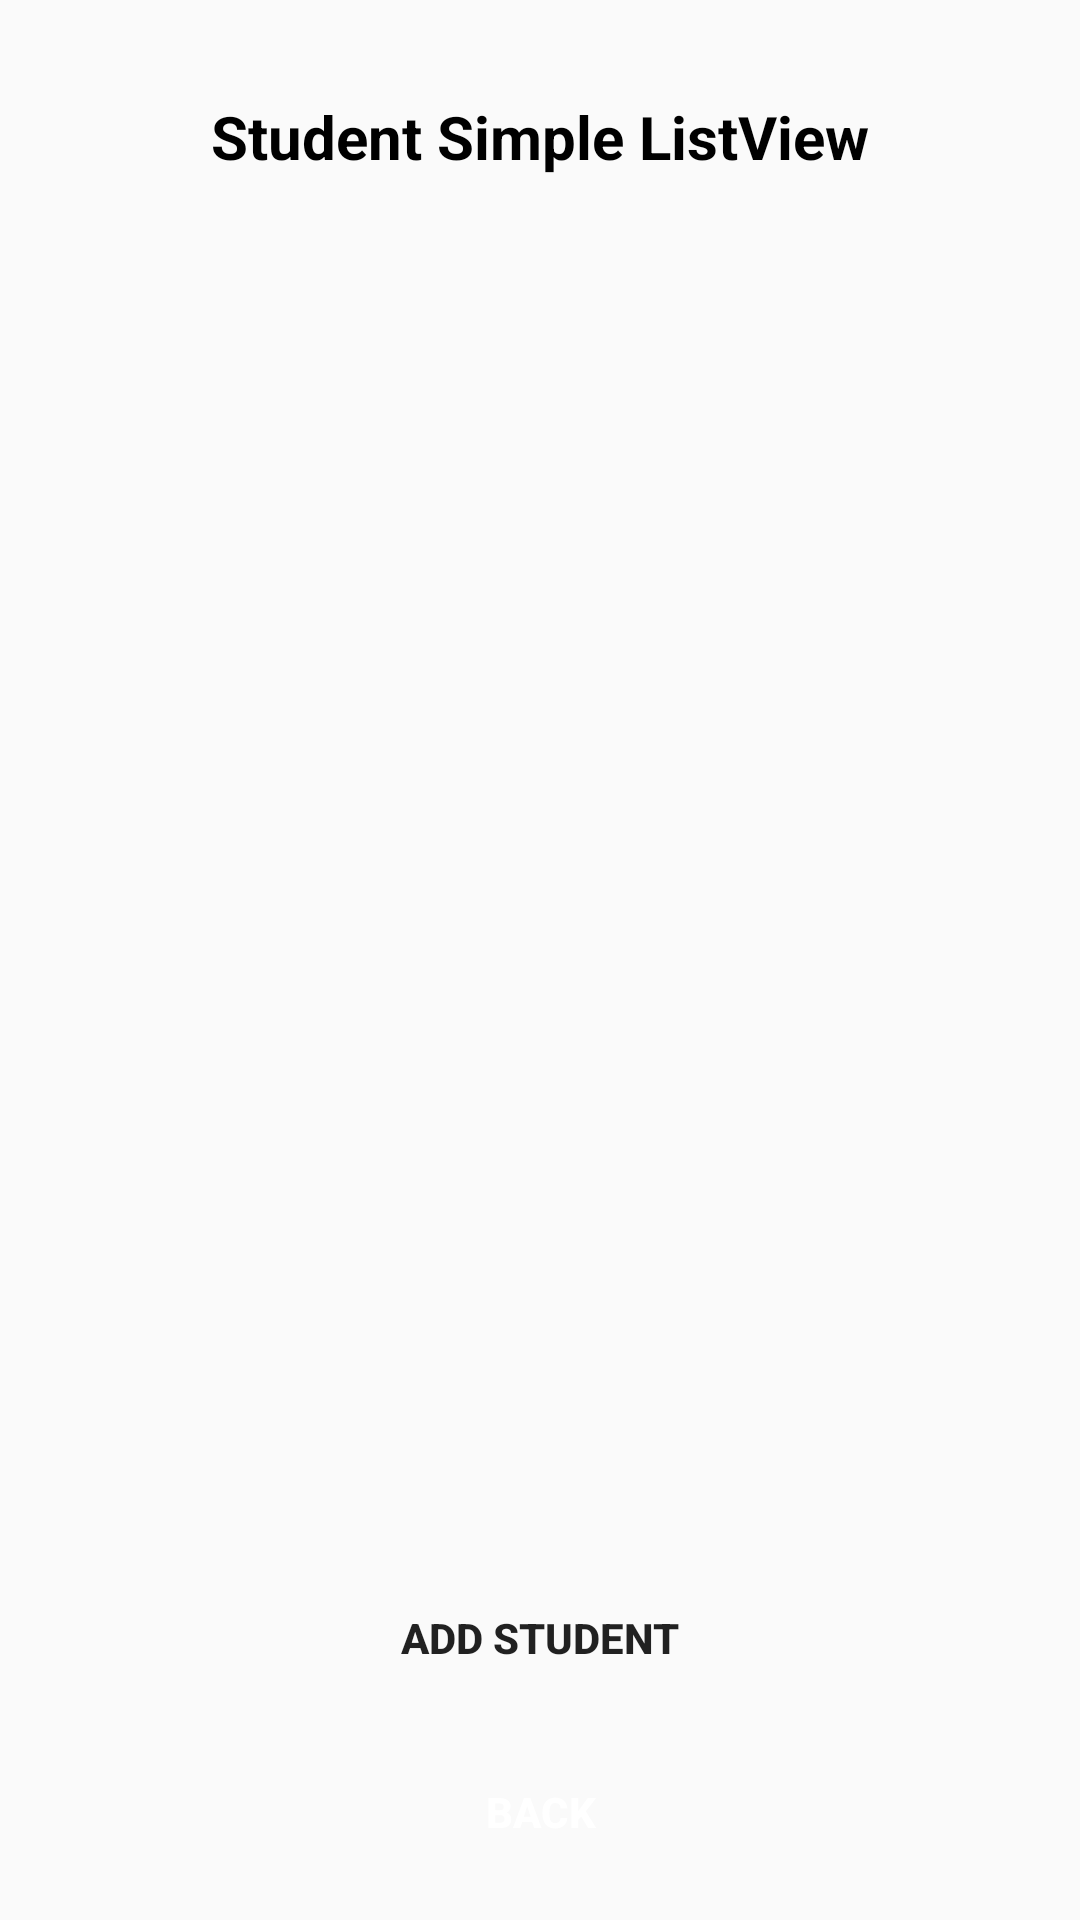

Layout XML and referenced resources for this Android screen:
<!-- AndroidManifest.xml: application theme Theme.PracticePreFinal -->
<!-- res/layout/recycler_lists.xml -->
<?xml version="1.0" encoding="utf-8"?>
<LinearLayout xmlns:android="http://schemas.android.com/apk/res/android"
    android:layout_width="match_parent"
    android:layout_height="match_parent"
    android:gravity="center"
    android:orientation="vertical">
    <LinearLayout
        android:layout_width="350dp"
        android:layout_height="500dp"
        android:background="@drawable/rounded_border"
        android:backgroundTint="#DBCECE"
        android:orientation="vertical">
        <TextView
            android:layout_width="match_parent"
            android:layout_height="wrap_content"
            android:textColor="@color/black"
            android:textAlignment="center"
            android:textSize="20sp"
            android:textStyle="bold"
            android:padding="20dp"
            android:text="Student Simple ListView"/>
        <androidx.recyclerview.widget.RecyclerView
            android:id="@+id/recyclerview"
            android:layout_width="match_parent"
            android:layout_height="wrap_content" />
    </LinearLayout>
    <Button
        android:id="@+id/add_student"
        android:layout_marginTop="10dp"
        android:layout_width="200dp"
        android:layout_height="wrap_content"
        android:backgroundTint="#A8FA7E"
        android:background="@drawable/rounded_border"
        android:textStyle="bold"
        android:text="Add Student"/>
    <Button
        android:id="@+id/back"
        android:layout_marginTop="10dp"
        android:layout_width="200dp"
        android:layout_height="wrap_content"
        android:backgroundTint="#EF8127"
        android:background="@drawable/rounded_border"
        android:textStyle="bold"
        android:textColor="@color/white"
        android:text="Back"/>
</LinearLayout>
<!-- resources referenced by this layout -->
<resources>
  <style name="Theme.PracticePreFinal" parent="android:Theme.Material.Light.NoActionBar" />
  <!-- not gathered from this repository: default colours our renderer supplied (Android Studio template values) -->
  <color name="black">#FF000000</color>
  <color name="white">#FFFFFFFF</color>
</resources>
